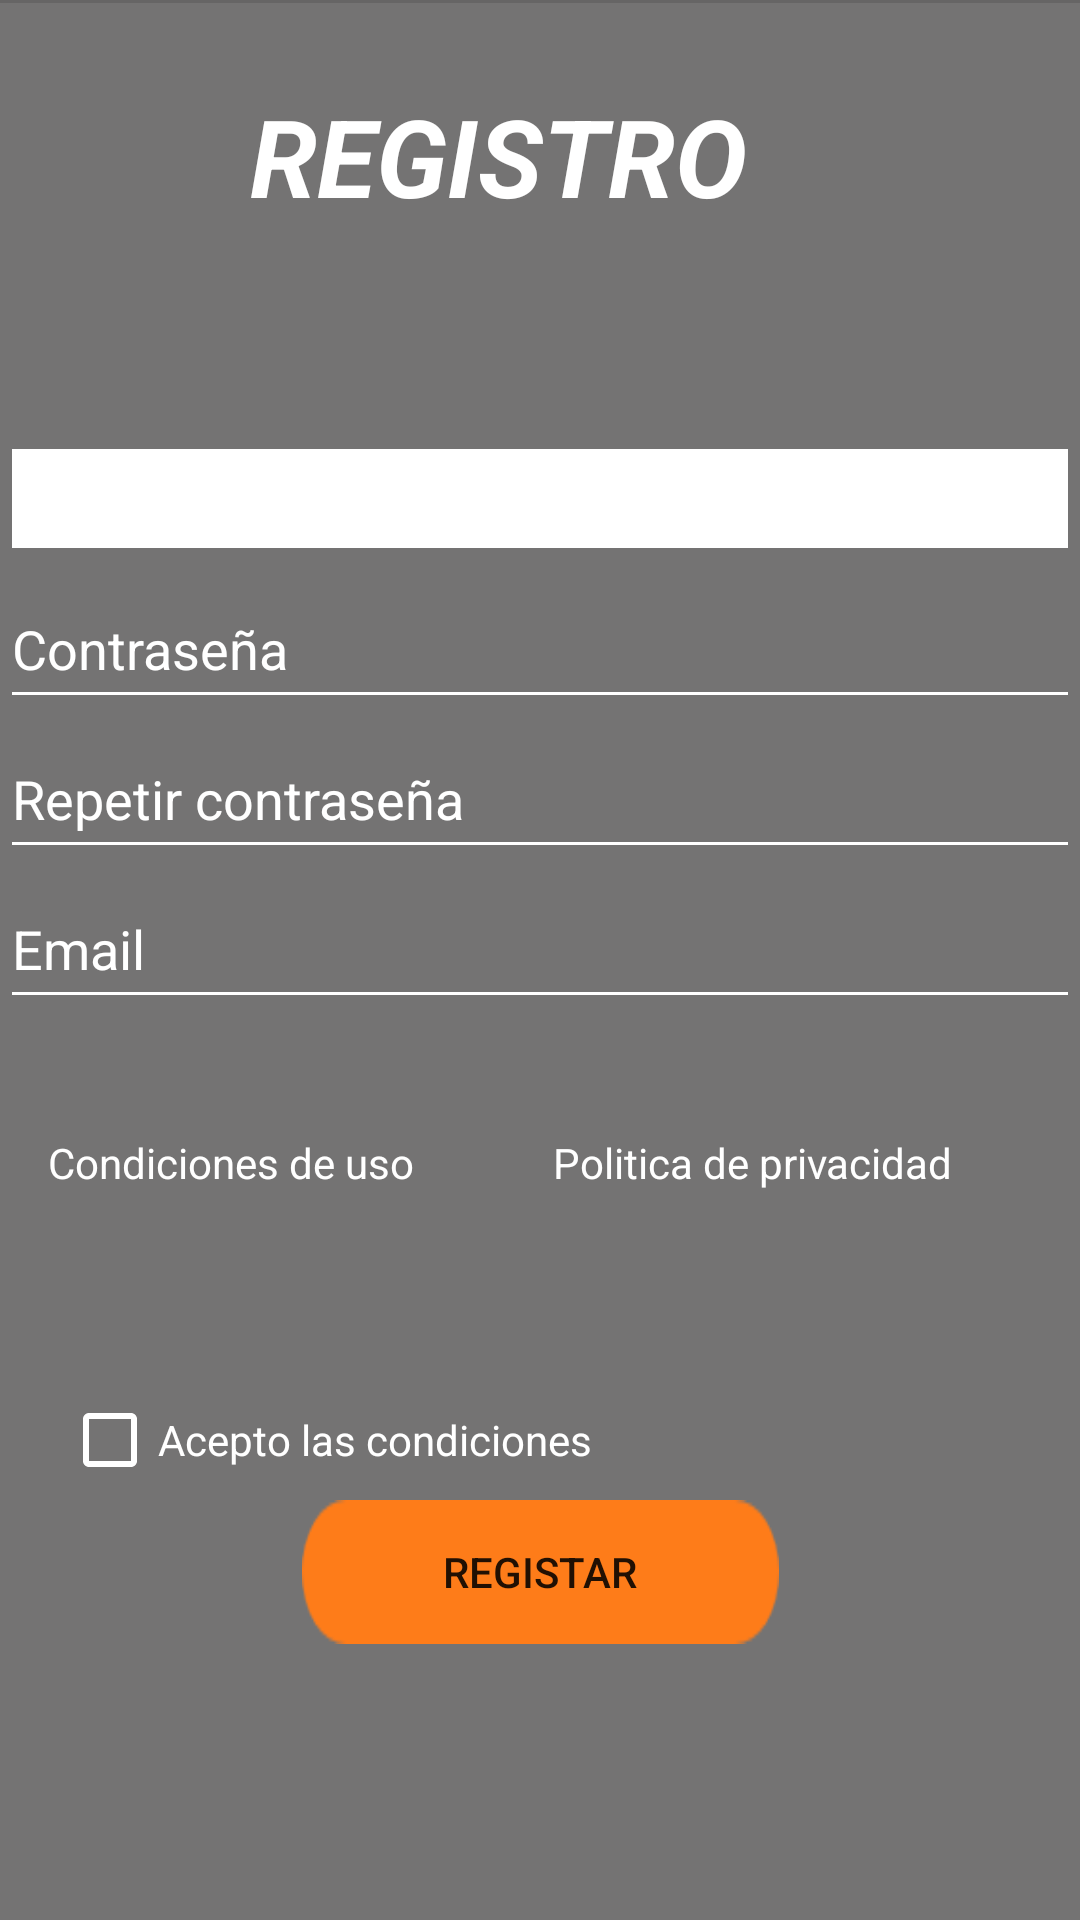

Here is an Android app screen rendered from its layout file. Give the layout XML and the strings, colors and styles it references.
<!-- AndroidManifest.xml: application theme AppTheme -->
<!-- res/layout/activity_registro2.xml -->
<?xml version="1.0" encoding="utf-8"?>
<androidx.constraintlayout.widget.ConstraintLayout xmlns:android="http://schemas.android.com/apk/res/android"
    xmlns:app="http://schemas.android.com/apk/res-auto"
    xmlns:tools="http://schemas.android.com/tools"
    android:layout_width="match_parent"
    android:layout_height="match_parent"
    android:background="#747373"
    tools:context=".MainActivity">

    <TextView
        android:id="@+id/textView"
        android:layout_width="190dp"
        android:layout_height="48dp"
        android:text="Registro "
        android:textAllCaps="true"
        android:textColor="#FFFFFF"
        android:textSize="36sp"
        android:textStyle="bold|italic"
        android:visibility="visible"
        app:layout_constraintBottom_toBottomOf="parent"
        app:layout_constraintHorizontal_bias="0.49"
        app:layout_constraintLeft_toLeftOf="parent"
        app:layout_constraintRight_toRightOf="parent"
        app:layout_constraintTop_toTopOf="parent"
        app:layout_constraintVertical_bias="0.047" />

    <EditText
        android:id="@+id/TxtUsuario"
        android:layout_width="360dp"
        android:layout_height="50dp"
        android:layout_marginTop="64dp"
        android:backgroundTintMode="add"
        android:ems="10"
        android:hint="Nombe completo"
        android:inputType="textPersonName"
        android:textColorHint="#FFFFFF"
        app:layout_constraintEnd_toEndOf="parent"
        app:layout_constraintHorizontal_bias="0.49"
        app:layout_constraintStart_toStartOf="parent"
        app:layout_constraintTop_toBottomOf="@+id/textView" />

    <EditText
        android:id="@+id/recont"
        android:layout_width="360dp"
        android:layout_height="50dp"
        android:ems="10"
        android:hint="Repetir contraseña"
        android:inputType="textPassword"
        android:textColorHint="#FFFFFF"
        app:layout_constraintEnd_toEndOf="parent"
        app:layout_constraintHorizontal_bias="0.49"
        app:layout_constraintStart_toStartOf="parent"
        app:layout_constraintTop_toBottomOf="@+id/TxtContraseña" />

    <EditText
        android:id="@+id/email"
        android:layout_width="360dp"
        android:layout_height="50dp"
        android:ems="10"
        android:hint="Email"
        android:inputType="textEmailAddress"
        android:textColorHint="#FFFFFF"
        app:layout_constraintEnd_toEndOf="parent"
        app:layout_constraintHorizontal_bias="0.486"
        app:layout_constraintStart_toStartOf="parent"
        app:layout_constraintTop_toBottomOf="@+id/recont" />

    <EditText
        android:id="@+id/TxtContraseña"
        android:layout_width="360dp"
        android:layout_height="50dp"
        android:ems="10"
        android:hint="Contraseña"
        android:inputType="textPassword"
        android:textColor="#0000"
        android:textColorHint="#FFFFFF"
        app:layout_constraintEnd_toEndOf="parent"
        app:layout_constraintHorizontal_bias="0.49"
        app:layout_constraintStart_toStartOf="parent"
        app:layout_constraintTop_toBottomOf="@+id/TxtUsuario" />

    <Button
        android:id="@+id/btnregistrar"
        android:layout_width="159dp"
        android:layout_height="wrap_content"
        android:layout_marginBottom="92dp"
        android:background="@drawable/rectangulo"
        android:text="Registar"
        app:layout_constraintBottom_toBottomOf="parent"
        app:layout_constraintEnd_toEndOf="parent"
        app:layout_constraintStart_toStartOf="parent" />

    <CheckedTextView
        android:id="@+id/checkedTextView3"
        android:layout_width="132dp"
        android:layout_height="26dp"
        android:layout_marginStart="16dp"
        android:text="Condiciones de uso "
        android:textColor="#FFFFFF"
        android:textColorHint="#FFFFFF"
        app:layout_constraintBottom_toBottomOf="parent"
        app:layout_constraintStart_toStartOf="parent"
        app:layout_constraintTop_toBottomOf="@+id/email"
        app:layout_constraintVertical_bias="0.14" />

    <CheckedTextView
        android:id="@+id/checkedTextView4"
        android:layout_width="173dp"
        android:layout_height="26dp"
        android:text="Politica de privacidad"
        android:textColor="#FFFFFF"
        app:layout_constraintBottom_toBottomOf="parent"
        app:layout_constraintEnd_toEndOf="parent"
        app:layout_constraintHorizontal_bias="0.935"
        app:layout_constraintStart_toEndOf="@+id/checkedTextView3"
        app:layout_constraintTop_toBottomOf="@+id/email"
        app:layout_constraintVertical_bias="0.14" />

    <View
        android:id="@+id/divider"
        android:layout_width="match_parent"
        android:layout_height="1dp"
        android:layout_marginBottom="180dp"
        android:background="?android:attr/listDivider"
        android:foregroundTint="#D5FFFFFF"
        app:layout_constraintBottom_toTopOf="@+id/BtnLogin"
        app:layout_constraintEnd_toEndOf="parent"
        app:layout_constraintHorizontal_bias="0.0"
        app:layout_constraintStart_toStartOf="parent" />

    <CheckBox
        android:id="@+id/checkBox"
        android:layout_width="wrap_content"
        android:layout_height="wrap_content"
        android:layout_marginTop="60dp"
        android:text="Acepto las condiciones"
        android:textColor="#FFFFFF"
        app:layout_constraintEnd_toEndOf="parent"
        app:layout_constraintHorizontal_bias="0.113"
        app:layout_constraintStart_toStartOf="parent"
        app:layout_constraintTop_toBottomOf="@+id/checkedTextView3" />

</androidx.constraintlayout.widget.ConstraintLayout>
<!-- resources referenced by this layout -->
<resources>
  <!-- drawable rectangulo: png bitmap (drawable-v24, 1104 bytes) -->
  <style name="AppTheme" parent="Theme.AppCompat.Light.NoActionBar">
          
          <item name="colorPrimary">@color/colorPrimary</item>
          <item name="colorPrimaryDark">@color/colorPrimaryDark</item>
          <item name="colorAccent">@color/colorAccent</item>
          <item name="android:colorControlNormal">@color/colorWhite</item>
          <item name="android:colorControlActivated">@color/colorAccent</item>
      </style>
  <color name="colorPrimary">#485057</color>
  <color name="colorPrimaryDark">#232529</color>
  <color name="colorAccent">#fecb08</color>
  <color name="colorWhite">#ffffff</color>
</resources>
